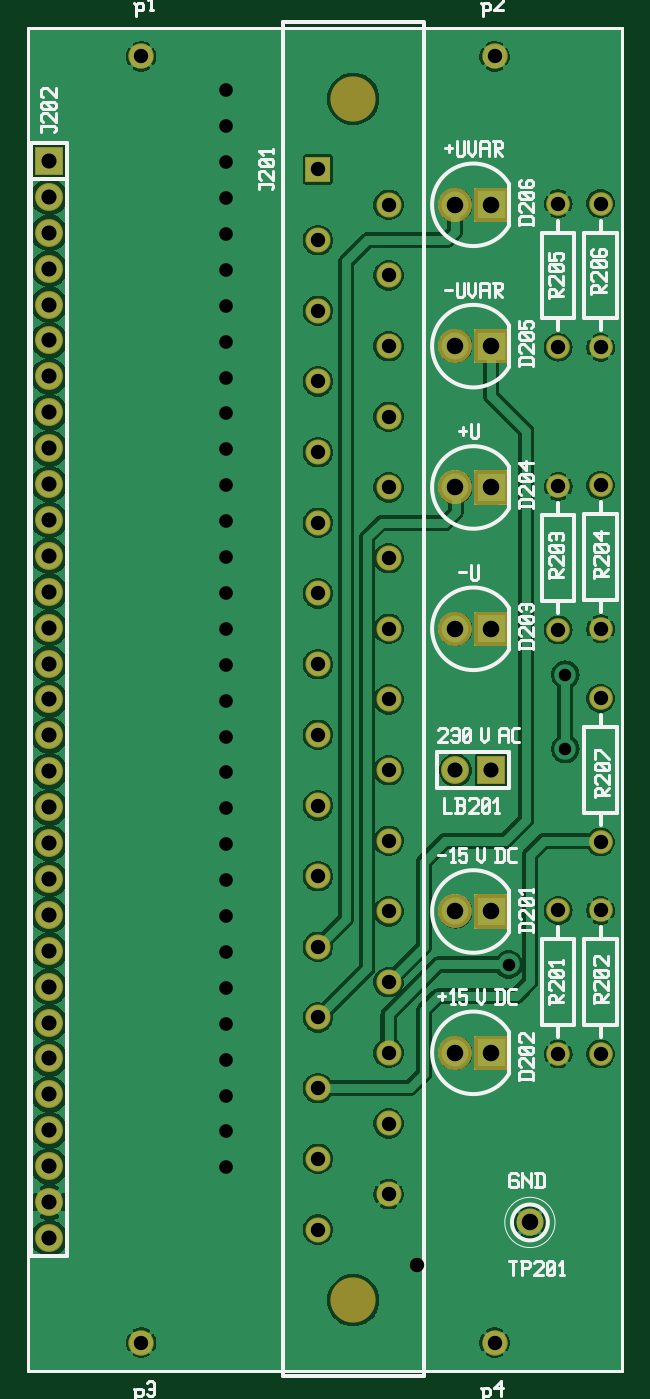
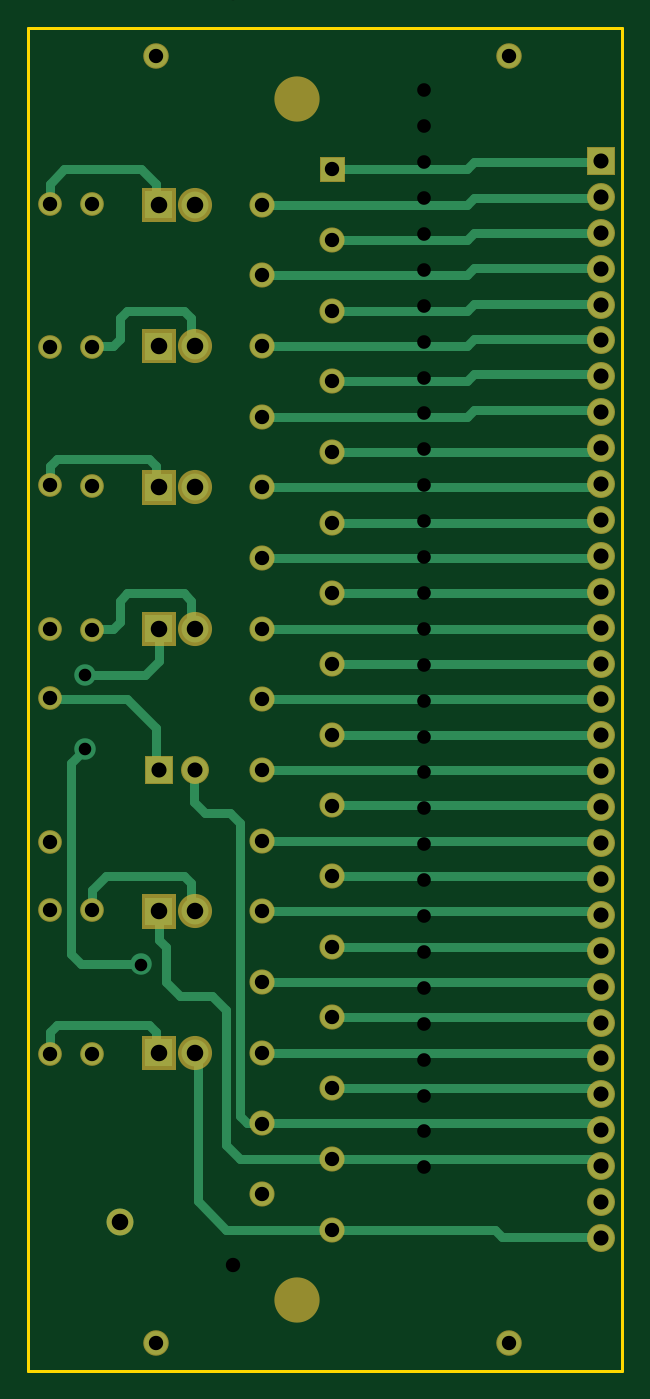
Circuit board: 8 layer files. Board 42.0 x 95.0 mm.
- bottom_copper: 01.002.00.01.01.GBL (6431 bytes)
- bottom_mask: 01.002.00.01.01.GBS (2758 bytes)
- outline: 01.002.00.01.01.GKO (470 bytes)
- top_copper: 01.002.00.01.01.GTL (150959 bytes)
- top_silk: 01.002.00.01.01.GTO (22268 bytes)
- top_mask: 01.002.00.01.01.GTS (2761 bytes)
- drill: 01.002.00.01.01.XLN (1651 bytes)
- drill: 01.003.00.01.01.XLN (2195 bytes)

=== bottom_copper: 01.002.00.01.01.GBL ===
G04 start of page 3 for group 1 idx 1 *
G04 Title: 01.002.00.01.01.pcb, solder *
G04 Creator: pcb 4.2.0 *
G04 CreationDate: Sat Aug 10 16:27:16 2019 UTC *
G04 For: bert *
G04 Format: Gerber/RS-274X *
G04 PCB-Dimensions (mil): 1968.50 3937.01 *
G04 PCB-Coordinate-Origin: lower left *
%MOIN*%
%FSLAX25Y25*%
%LNGBL*%
%ADD32C,0.1260*%
%ADD31C,0.0420*%
%ADD30C,0.0460*%
%ADD29C,0.0400*%
%ADD28C,0.0350*%
%ADD27C,0.0720*%
%ADD26C,0.0650*%
%ADD25C,0.0750*%
%ADD24C,0.0001*%
%ADD23C,0.0600*%
%ADD22C,0.0250*%
G54D22*X110235Y236221D02*X16378D01*
X90551Y226378D02*X16221D01*
X110235Y216536D02*X16063D01*
X90551Y206693D02*X15906D01*
X16378Y236221D02*X15748Y236851D01*
X16221Y226378D02*X15748Y226851D01*
X16063Y216536D02*X15748Y216851D01*
X15906Y206693D02*X15748Y206851D01*
X110235Y196851D02*X15748D01*
X90551Y187008D02*X15905D01*
X110235Y177166D02*X16063D01*
X90551Y167323D02*X16220D01*
X110235Y157481D02*X16378D01*
X15905Y187008D02*X15748Y186851D01*
X16063Y177166D02*X15748Y176851D01*
X16220Y167323D02*X15748Y166851D01*
X16378Y157481D02*X15748Y156851D01*
X90551Y147638D02*X15748D01*
X17717Y137796D02*X15748Y135827D01*
X17717Y127953D02*X15748Y125985D01*
X17717Y118111D02*X15748Y116142D01*
X17717Y108268D02*X15748Y106300D01*
X110236Y137796D02*X17717D01*
X90551Y127953D02*X17717D01*
X110236Y118111D02*X17717D01*
X90551Y108268D02*X17717D01*
X110236Y98426D02*X17717D01*
X90551Y88583D02*X17717D01*
Y68898D02*X116142D01*
X120079Y72835D01*
X17717Y78741D02*X114173D01*
X116142Y80709D01*
X17717Y98426D02*X15748Y96457D01*
X45276Y49213D02*X43307Y47244D01*
X15748D01*
X17717Y88583D02*X15748Y86615D01*
X17717Y78741D02*X15748Y76772D01*
X17717Y68898D02*X15748Y66930D01*
X45276Y49213D02*X120079D01*
X127953Y57087D01*
Y98426D01*
X120079Y72835D02*Y110237D01*
X124016Y114174D01*
X116142Y80709D02*Y162402D01*
X119094Y165355D01*
X125984D01*
X90551Y344488D02*X53150D01*
X110235Y334646D02*X53150D01*
X90551Y324803D02*X53150D01*
X110235Y314961D02*X53150D01*
X110235Y295276D02*X53150D01*
X53150Y314961D02*X51181Y316930D01*
X90551Y305118D02*X53150D01*
X51181Y307087D01*
X53150Y295276D02*X51181Y297244D01*
X53150Y344488D02*X51181Y346457D01*
X16142D01*
X15748Y346851D01*
X53150Y334646D02*X51181Y336615D01*
X15984D01*
X15748Y336851D01*
X53150Y324803D02*X51181Y326772D01*
X15827D01*
X51181Y316930D02*X15827D01*
X15748Y316851D01*
X51181Y307087D02*X15984D01*
X15748Y306851D01*
X15827Y326772D02*X15748Y326851D01*
X51181Y297244D02*X16142D01*
X51181Y287402D02*X16299D01*
X15748Y286851D01*
X51181Y277559D02*X16457D01*
X15748Y276851D01*
X16142Y297244D02*X15748Y296851D01*
X90551Y285433D02*X53150D01*
X51181Y287402D01*
X53150Y275591D02*X51181Y277559D01*
X110235Y275591D02*X53150D01*
X90551Y265748D02*X16851D01*
X110235Y255906D02*X16693D01*
X16851Y265748D02*X15748Y266851D01*
X16693Y255906D02*X15748Y256851D01*
X90551Y246063D02*X16536D01*
X15748Y246851D01*
X169291Y334646D02*Y340552D01*
X165354Y344489D01*
X143701D01*
X139764Y340552D01*
Y334646D01*
X157480Y295276D02*X151575D01*
X149606Y297244D01*
Y303150D01*
X147638Y305119D01*
X131890D01*
X129921Y303150D01*
Y295276D01*
X169291Y255906D02*Y261811D01*
X167323Y263780D01*
X141732D01*
X139764Y261811D01*
Y255906D01*
X157480Y216536D02*X151575D01*
X149606Y218504D01*
Y224410D01*
X147638Y226378D02*X131890D01*
X129921Y224410D01*
Y216536D01*
X138780Y207678D02*Y216536D01*
X169291Y196851D02*X147638D01*
X139764Y188977D01*
Y177166D01*
X163386Y179134D02*X159449Y183071D01*
Y203741D02*X142717D01*
X138780Y207678D01*
X149606Y224410D02*X147638Y226378D01*
X169291Y98426D02*Y104331D01*
X167323Y106300D01*
X141732D01*
X139764Y104331D02*Y98426D01*
X141732Y106300D02*X139764Y104331D01*
X124016Y114174D02*X132874D01*
X136811Y118111D01*
X157480Y138111D02*Y143701D01*
X153543Y147638D01*
X131890D01*
X129921Y145670D01*
Y137796D01*
X125984Y165355D02*X128937Y168307D01*
Y177166D01*
X136811Y118111D02*Y127953D01*
X138780Y129922D01*
X143701Y123032D02*X160433D01*
X163386Y125985D01*
Y179134D01*
X138780Y129922D02*Y137796D01*
G54D23*X157480Y334961D03*
G54D24*G36*
X135108Y338396D02*Y330896D01*
X142608D01*
Y338396D01*
X135108D01*
G37*
G54D25*X128858Y334646D03*
G54D24*G36*
X135108Y299026D02*Y291526D01*
X142608D01*
Y299026D01*
X135108D01*
G37*
G54D25*X128858Y295276D03*
G54D23*X169291Y294961D03*
Y334961D03*
X157480Y294961D03*
Y256221D03*
Y216221D03*
G54D26*X139764Y375985D03*
G54D24*G36*
X135108Y259656D02*Y252156D01*
X142608D01*
Y259656D01*
X135108D01*
G37*
G54D25*X128858Y255906D03*
G54D26*X41339Y375985D03*
G54D24*G36*
X12148Y350451D02*Y343251D01*
X19348D01*
Y350451D01*
X12148D01*
G37*
G54D27*X15748Y336851D03*
Y326851D03*
Y316851D03*
Y306851D03*
Y296851D03*
Y286851D03*
Y276851D03*
Y266851D03*
Y256851D03*
Y246851D03*
Y236851D03*
Y226851D03*
Y216851D03*
G54D23*X169291Y157166D03*
Y138111D03*
X157480D03*
X169291Y197166D03*
Y216536D03*
Y256536D03*
G54D24*G36*
X135258Y180766D02*Y173566D01*
X142458D01*
Y180766D01*
X135258D01*
G37*
G54D27*X128858Y177166D03*
G54D24*G36*
X135108Y220286D02*Y212786D01*
X142608D01*
Y220286D01*
X135108D01*
G37*
G54D25*X128858Y216536D03*
G54D23*X169291Y98111D03*
X157480D03*
G54D24*G36*
X135108Y102176D02*Y94676D01*
X142608D01*
Y102176D01*
X135108D01*
G37*
G54D25*X128858Y98426D03*
G54D24*G36*
X135108Y141546D02*Y134046D01*
X142608D01*
Y141546D01*
X135108D01*
G37*
G54D25*X149606Y51181D03*
X128858Y137796D03*
G54D24*G36*
X87301Y347738D02*Y341238D01*
X93801D01*
Y347738D01*
X87301D01*
G37*
G54D26*X110235Y334646D03*
X90551Y324803D03*
Y305118D03*
Y285433D03*
X110235Y314961D03*
Y295276D03*
Y275591D03*
Y255906D03*
Y236221D03*
Y216536D03*
X90551Y265748D03*
Y246063D03*
Y226378D03*
X110235Y196851D03*
Y177166D03*
Y157481D03*
Y137796D03*
X90551Y206693D03*
Y187008D03*
Y167323D03*
Y147638D03*
Y127953D03*
Y108268D03*
Y88583D03*
Y68898D03*
X110235Y118111D03*
Y98426D03*
Y78741D03*
Y59056D03*
X41339Y17717D03*
X139764D03*
X90551Y49213D03*
G54D27*X15748Y206851D03*
Y196851D03*
Y186851D03*
Y176851D03*
Y166851D03*
Y156851D03*
Y146851D03*
Y136851D03*
Y126851D03*
Y116851D03*
Y106851D03*
Y96851D03*
Y86851D03*
Y76851D03*
Y66851D03*
Y56851D03*
Y46851D03*
G54D23*X143701Y123032D03*
X159449Y183071D03*
Y203741D03*
G54D28*G54D29*G54D30*G54D29*G54D30*G54D29*G54D31*G54D29*G54D31*G54D30*G54D29*G54D30*G54D29*G54D32*G54D29*G54D32*G54D31*M02*

=== bottom_mask: 01.002.00.01.01.GBS ===
G04 start of page 8 for group -4062 idx -4062 *
G04 Title: 01.002.00.01.01.pcb, soldermask *
G04 Creator: pcb 4.2.0 *
G04 CreationDate: Sat Aug 10 16:27:16 2019 UTC *
G04 For: bert *
G04 Format: Gerber/RS-274X *
G04 PCB-Dimensions (mil): 1968.50 3937.01 *
G04 PCB-Coordinate-Origin: lower left *
%MOIN*%
%FSLAX25Y25*%
%LNGBS*%
%ADD54C,0.1260*%
%ADD53C,0.0700*%
%ADD52C,0.0750*%
%ADD51C,0.0780*%
%ADD50C,0.0710*%
%ADD49C,0.0950*%
%ADD48C,0.0001*%
%ADD47C,0.0660*%
G54D47*X157480Y334961D03*
G54D48*G36*
X134108Y339396D02*Y329896D01*
X143608D01*
Y339396D01*
X134108D01*
G37*
G54D49*X128858Y334646D03*
G54D48*G36*
X134108Y300026D02*Y290526D01*
X143608D01*
Y300026D01*
X134108D01*
G37*
G54D49*X128858Y295276D03*
G54D47*X169291Y294961D03*
Y334961D03*
X157480Y294961D03*
Y256221D03*
Y216221D03*
G54D50*X139764Y375985D03*
G54D48*G36*
X134108Y260656D02*Y251156D01*
X143608D01*
Y260656D01*
X134108D01*
G37*
G54D49*X128858Y255906D03*
G54D50*X41339Y375985D03*
G54D48*G36*
X11848Y350751D02*Y342951D01*
X19648D01*
Y350751D01*
X11848D01*
G37*
G54D51*X15748Y336851D03*
Y326851D03*
Y316851D03*
Y306851D03*
Y296851D03*
Y286851D03*
Y276851D03*
Y266851D03*
Y256851D03*
Y246851D03*
Y236851D03*
Y226851D03*
Y216851D03*
G54D47*X169291Y157166D03*
Y138111D03*
X157480D03*
X169291Y197166D03*
Y216536D03*
Y256536D03*
G54D48*G36*
X134958Y181066D02*Y173266D01*
X142758D01*
Y181066D01*
X134958D01*
G37*
G54D51*X128858Y177166D03*
G54D48*G36*
X134108Y221286D02*Y211786D01*
X143608D01*
Y221286D01*
X134108D01*
G37*
G54D49*X128858Y216536D03*
G54D47*X169291Y98111D03*
X157480D03*
G54D48*G36*
X134108Y103176D02*Y93676D01*
X143608D01*
Y103176D01*
X134108D01*
G37*
G54D49*X128858Y98426D03*
G54D48*G36*
X134108Y142546D02*Y133046D01*
X143608D01*
Y142546D01*
X134108D01*
G37*
G54D52*X149606Y51181D03*
G54D49*X128858Y137796D03*
G54D48*G36*
X87051Y347988D02*Y340988D01*
X94051D01*
Y347988D01*
X87051D01*
G37*
G54D53*X110235Y334646D03*
X90551Y324803D03*
Y305118D03*
Y285433D03*
G54D54*X100394Y364174D03*
G54D53*X110235Y314961D03*
Y295276D03*
Y275591D03*
Y255906D03*
Y236221D03*
Y216536D03*
X90551Y265748D03*
Y246063D03*
Y226378D03*
X110235Y196851D03*
Y177166D03*
Y157481D03*
Y137796D03*
X90551Y206693D03*
Y187008D03*
Y167323D03*
Y147638D03*
Y127953D03*
Y108268D03*
Y88583D03*
Y68898D03*
X110235Y118111D03*
Y98426D03*
Y78741D03*
Y59056D03*
G54D50*X41339Y17717D03*
X139764D03*
G54D53*X90551Y49213D03*
G54D54*X100394Y29528D03*
G54D51*X15748Y206851D03*
Y196851D03*
Y186851D03*
Y176851D03*
Y166851D03*
Y156851D03*
Y146851D03*
Y136851D03*
Y126851D03*
Y116851D03*
Y106851D03*
Y96851D03*
Y86851D03*
Y76851D03*
Y66851D03*
Y56851D03*
Y46851D03*
M02*

=== outline: 01.002.00.01.01.GKO ===
G04 start of page 4 for group 2 idx 2 *
G04 Title: 01.002.00.01.01.pcb, outline *
G04 Creator: pcb 4.2.0 *
G04 CreationDate: Sat Aug 10 16:27:16 2019 UTC *
G04 For: bert *
G04 Format: Gerber/RS-274X *
G04 PCB-Dimensions (mil): 1968.50 3937.01 *
G04 PCB-Coordinate-Origin: lower left *
%MOIN*%
%FSLAX25Y25*%
%LNGKO*%
%ADD33C,0.0080*%
G54D33*X9843Y383858D02*X175197D01*
X9843Y9842D02*Y383858D01*
X175197Y9842D02*X9843D01*
X175197Y383858D02*Y9843D01*
M02*

=== top_copper: 01.002.00.01.01.GTL (150959 bytes, source omitted) ===
=== top_silk: 01.002.00.01.01.GTO (22268 bytes, source omitted) ===
=== top_mask: 01.002.00.01.01.GTS ===
G04 start of page 7 for group -4063 idx -4063 *
G04 Title: 01.002.00.01.01.pcb, componentmask *
G04 Creator: pcb 4.2.0 *
G04 CreationDate: Sat Aug 10 16:27:16 2019 UTC *
G04 For: bert *
G04 Format: Gerber/RS-274X *
G04 PCB-Dimensions (mil): 1968.50 3937.01 *
G04 PCB-Coordinate-Origin: lower left *
%MOIN*%
%FSLAX25Y25*%
%LNGTS*%
%ADD46C,0.1260*%
%ADD45C,0.0700*%
%ADD44C,0.0750*%
%ADD43C,0.0780*%
%ADD42C,0.0710*%
%ADD41C,0.0950*%
%ADD40C,0.0001*%
%ADD39C,0.0660*%
G54D39*X157480Y334961D03*
G54D40*G36*
X134108Y339396D02*Y329896D01*
X143608D01*
Y339396D01*
X134108D01*
G37*
G54D41*X128858Y334646D03*
G54D40*G36*
X134108Y300026D02*Y290526D01*
X143608D01*
Y300026D01*
X134108D01*
G37*
G54D41*X128858Y295276D03*
G54D39*X169291Y294961D03*
Y334961D03*
X157480Y294961D03*
Y256221D03*
Y216221D03*
G54D42*X139764Y375985D03*
G54D40*G36*
X134108Y260656D02*Y251156D01*
X143608D01*
Y260656D01*
X134108D01*
G37*
G54D41*X128858Y255906D03*
G54D42*X41339Y375985D03*
G54D40*G36*
X11848Y350751D02*Y342951D01*
X19648D01*
Y350751D01*
X11848D01*
G37*
G54D43*X15748Y336851D03*
Y326851D03*
Y316851D03*
Y306851D03*
Y296851D03*
Y286851D03*
Y276851D03*
Y266851D03*
Y256851D03*
Y246851D03*
Y236851D03*
Y226851D03*
Y216851D03*
G54D39*X169291Y157166D03*
Y138111D03*
X157480D03*
X169291Y197166D03*
Y216536D03*
Y256536D03*
G54D40*G36*
X134958Y181066D02*Y173266D01*
X142758D01*
Y181066D01*
X134958D01*
G37*
G54D43*X128858Y177166D03*
G54D40*G36*
X134108Y221286D02*Y211786D01*
X143608D01*
Y221286D01*
X134108D01*
G37*
G54D41*X128858Y216536D03*
G54D39*X169291Y98111D03*
X157480D03*
G54D40*G36*
X134108Y103176D02*Y93676D01*
X143608D01*
Y103176D01*
X134108D01*
G37*
G54D41*X128858Y98426D03*
G54D40*G36*
X134108Y142546D02*Y133046D01*
X143608D01*
Y142546D01*
X134108D01*
G37*
G54D44*X149606Y51181D03*
G54D41*X128858Y137796D03*
G54D40*G36*
X87051Y347988D02*Y340988D01*
X94051D01*
Y347988D01*
X87051D01*
G37*
G54D45*X110235Y334646D03*
X90551Y324803D03*
Y305118D03*
Y285433D03*
G54D46*X100394Y364174D03*
G54D45*X110235Y314961D03*
Y295276D03*
Y275591D03*
Y255906D03*
Y236221D03*
Y216536D03*
X90551Y265748D03*
Y246063D03*
Y226378D03*
X110235Y196851D03*
Y177166D03*
Y157481D03*
Y137796D03*
X90551Y206693D03*
Y187008D03*
Y167323D03*
Y147638D03*
Y127953D03*
Y108268D03*
Y88583D03*
Y68898D03*
X110235Y118111D03*
Y98426D03*
Y78741D03*
Y59056D03*
G54D42*X41339Y17717D03*
X139764D03*
G54D45*X90551Y49213D03*
G54D46*X100394Y29528D03*
G54D43*X15748Y206851D03*
Y196851D03*
Y186851D03*
Y176851D03*
Y166851D03*
Y156851D03*
Y146851D03*
Y136851D03*
Y126851D03*
Y116851D03*
Y106851D03*
Y96851D03*
Y86851D03*
Y76851D03*
Y66851D03*
Y56851D03*
Y46851D03*
M02*

=== drill: 01.002.00.01.01.XLN ===
M48
INCH
T37C0.035
T36C0.042
T35C0.046
T34C0.040
%
T37
X014370Y012303
X015945Y020374
X015945Y018307
T34
X004134Y037598
X004134Y001772
X009055Y034449
X009055Y032480
X009055Y030512
X009055Y028543
X009055Y026575
X009055Y024606
X009055Y022638
X009055Y020669
X009055Y018701
X009055Y016732
X009055Y014764
X009055Y012795
X009055Y010827
X009055Y008858
X009055Y006890
X009055Y004921
X011023Y033465
X011023Y031496
X011023Y029528
X011023Y027559
X011023Y025591
X011023Y023622
X011023Y021654
X011023Y019685
X011023Y017717
X011023Y015748
X011023Y013780
X011023Y011811
X011023Y009843
X011023Y007874
X011023Y005906
X013976Y037598
X013976Y001772
X015748Y033496
X015748Y029496
X015748Y025622
X015748Y021622
X015748Y013811
X015748Y009811
X016929Y033496
X016929Y029496
X016929Y025654
X016929Y021654
X016929Y019717
X016929Y015717
X016929Y013811
X016929Y009811
T36
X001575Y034685
X001575Y033685
X001575Y032685
X001575Y031685
X001575Y030685
X001575Y029685
X001575Y028685
X001575Y027685
X001575Y026685
X001575Y025685
X001575Y024685
X001575Y023685
X001575Y022685
X001575Y021685
X001575Y020685
X001575Y019685
X001575Y018685
X001575Y017685
X001575Y016685
X001575Y015685
X001575Y014685
X001575Y013685
X001575Y012685
X001575Y011685
X001575Y010685
X001575Y009685
X001575Y008685
X001575Y007685
X001575Y006685
X001575Y005685
X001575Y004685
X012886Y017717
X013886Y017717
T35
X012886Y033465
X012886Y029528
X012886Y025591
X012886Y021654
X012886Y013780
X012886Y009843
X013886Y033465
X013886Y029528
X013886Y025591
X013886Y021654
X013886Y013780
X013886Y009843
X014961Y005118
M30

=== drill: 01.003.00.01.01.XLN ===
M48
INCH
T46C0.052
T45C0.038
T44C0.035
T43C0.046
T42C0.146
T41C0.040
%
T44
X039000Y036557
X039000Y035557
X039000Y034557
X039000Y033557
X039000Y032557
X039000Y031557
X039000Y030557
X039000Y029557
X039000Y028557
X039000Y027557
X039000Y026557
X039000Y025557
X039000Y024557
X039000Y023557
X039000Y022557
X039000Y021557
X039000Y020557
X039000Y019557
X039000Y018557
X039000Y017557
X039000Y016557
X039000Y015557
X039000Y014557
X039000Y013557
X039000Y012557
X039000Y011557
X039000Y008807
X039000Y007807
X039000Y006807
X040000Y036557
X040000Y035557
X040000Y034557
X040000Y033557
X040000Y032557
X040000Y031557
X040000Y030557
X040000Y029557
X040000Y028557
X040000Y027557
X040000Y026557
X040000Y025557
X040000Y024557
X040000Y023557
X040000Y022557
X040000Y021557
X040000Y020557
X040000Y019557
X040000Y018557
X040000Y017557
X040000Y016557
X040000Y015557
X040000Y014557
X040000Y013557
X040000Y012557
X040000Y011557
X040000Y008807
X040000Y007807
X040000Y006807
T45
X006496Y036654
X006496Y035654
X006496Y034654
X006496Y033654
X006496Y032654
X006496Y031654
X006496Y030654
X006496Y029654
X006496Y028654
X006496Y027654
X006496Y026654
X006496Y025654
X006496Y024654
X006496Y023654
X006496Y022654
X006496Y021654
X006496Y020654
X006496Y019654
X006496Y018654
X006496Y017654
X006496Y016654
X006496Y015654
X006496Y014654
X006496Y013654
X006496Y012654
X006496Y011654
X006496Y010654
X006496Y009654
X006496Y008654
X006496Y007654
X006496Y006654
T41
X011811Y039370
X011811Y003937
X019685Y039370
X019685Y003937
X025474Y010827
X034474Y010827
X045500Y009807
X054500Y009807
T43
X028346Y004921
T46
X061299Y035433
X061299Y033465
X061299Y031496
X061299Y029528
X061299Y027559
X061299Y025591
X061299Y023622
X061299Y021654
X061299Y019685
X061299Y017717
X061299Y015748
X061299Y013780
X061299Y011811
X061299Y009843
X061299Y007874
X062283Y036417
X062283Y034449
X062283Y032480
X062283Y030512
X062283Y028543
X062283Y026575
X062283Y024606
X062283Y022638
X062283Y020669
X062283Y018701
X062283Y016732
X062283Y014764
X062283Y012795
X062283Y010827
X062283Y008858
X062283Y006890
T42
X033465Y004921
M30
